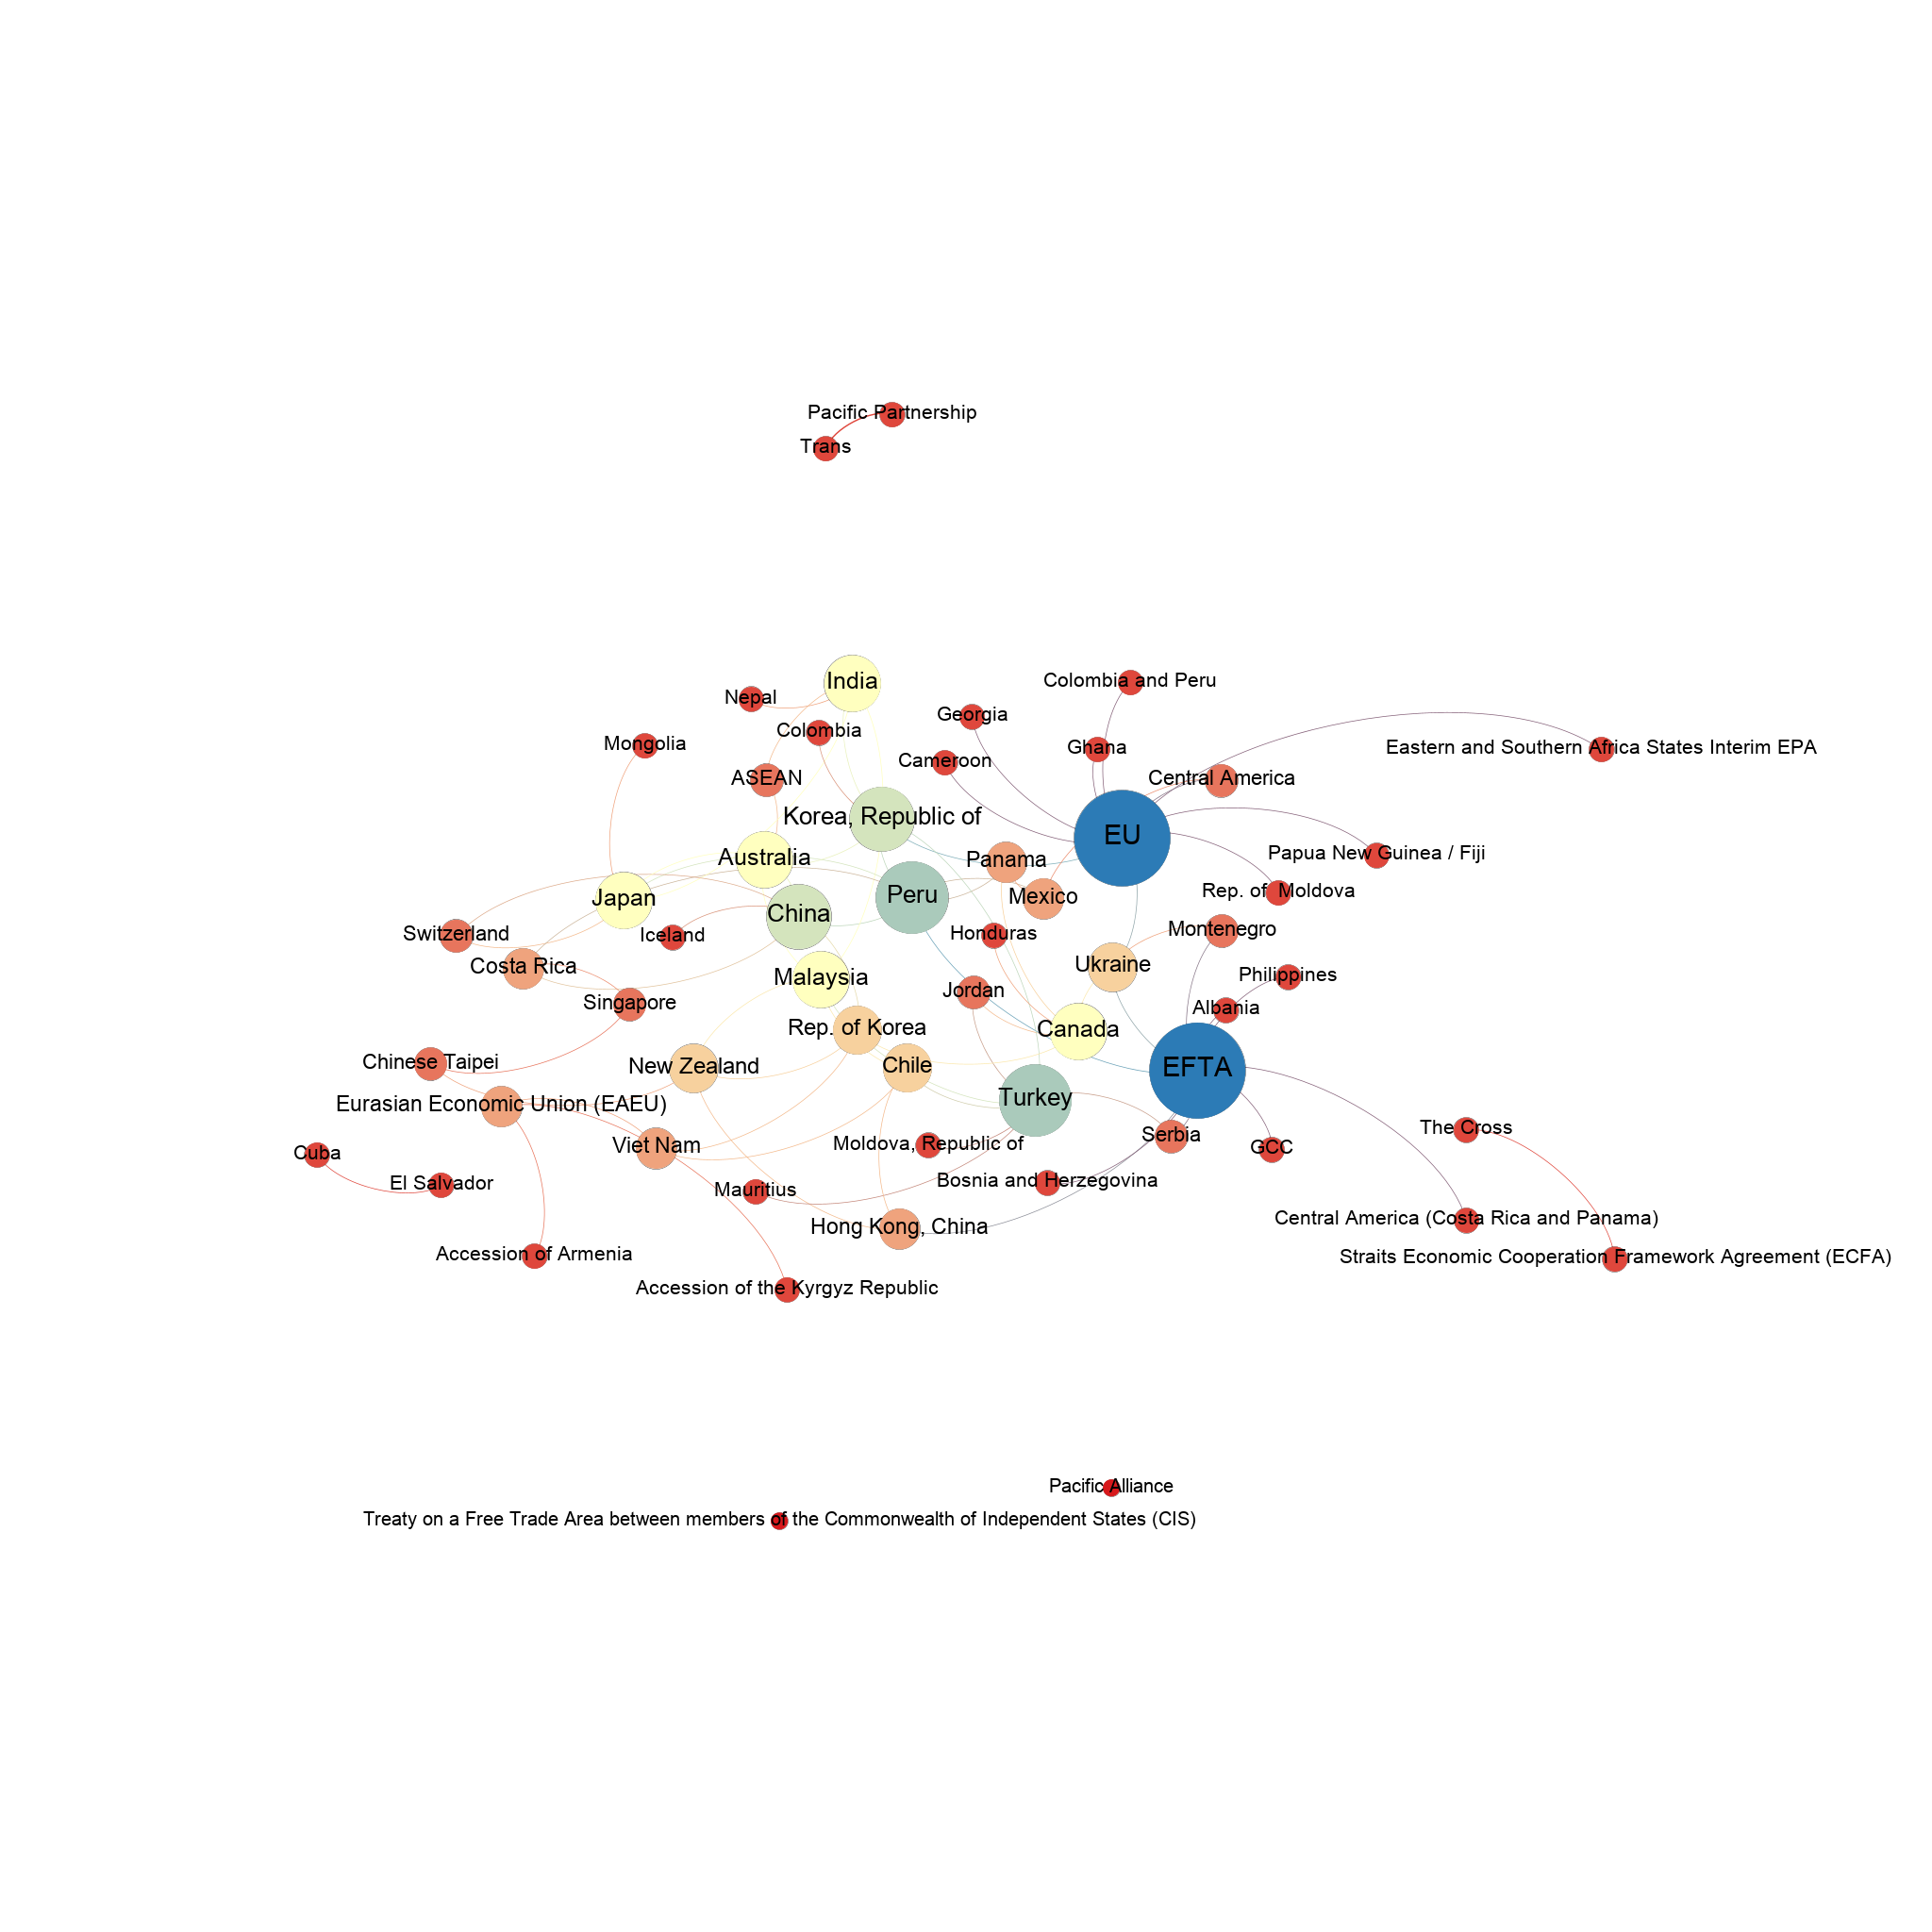

The file beside this chart, header and first rows:
Source, Target, year
EU, Cameroon, 2009
India, Nepal, 2009
Peru, China, 2009
ASEAN, Australia, 2009
ASEAN, India, 2009
Canada, Jordan, 2009
EU, Eastern and Southern Africa States Inter…, 2009
New Zealand, Malaysia, 2009
EFTA, Serbia, 2009
EFTA, Albania, 2009
Turkey, Jordan, 2009
Turkey, Chile, 2009
EFTA, GCC, 2009
Turkey, Serbia, 2009
EU, Papua New Guinea / Fiji, 2009
Japan, Switzerland, 2009
Korea, Republic of, India, 2009
EFTA, Ukraine, 2010
The Cross, Straits Economic Cooperation Framework A…, 2010
Chile, Malaysia, 2010
EU, Korea, Republic of, 2010
Hong Kong, China, New Zealand, 2010
China, Costa Rica, 2010
EFTA, Peru, 2010
Canada, Panama, 2010
Costa Rica, Singapore, 2010
Mexico, Central America, 2011
Ukraine, Montenegro, 2011
India, Malaysia, 2011
Costa Rica, Peru, 2011
Panama, Peru, 2011
Turkey, Mauritius, 2011
EFTA, Montenegro, 2011
Treaty on a Free Trade Area between memb…, Treaty on a Free Trade Area between memb…, 2011
Japan, Peru, 2011
India, Japan, 2011
El Salvador, Cuba, 2011
Chile, Viet Nam, 2011
EFTA, Hong Kong, China, 2011
Peru, Korea, Republic of, 2011
Peru, Mexico, 2011
EU, Colombia and Peru, 2012
Hong Kong, China, Chile, 2012
EU, Central America, 2012
Korea, Republic of, Turkey, 2012
Malaysia, Australia, 2012
Korea, Republic of, Colombia, 2013
EFTA, Bosnia and Herzegovina, 2013
Singapore, Chinese Taipei, 2013
Iceland, China, 2013
New Zealand, Chinese Taipei, 2013
Switzerland, China, 2013
EFTA, Central America (Costa Rica and Panama), 2013
Canada, Honduras, 2013
Turkey, Malaysia, 2014
Mexico, Panama, 2014
Korea, Republic of, Australia, 2014
Turkey, Moldova, Republic of, 2014
EU, Georgia, 2014
EU, Rep. of  Moldova, 2014
... 18 more rows
